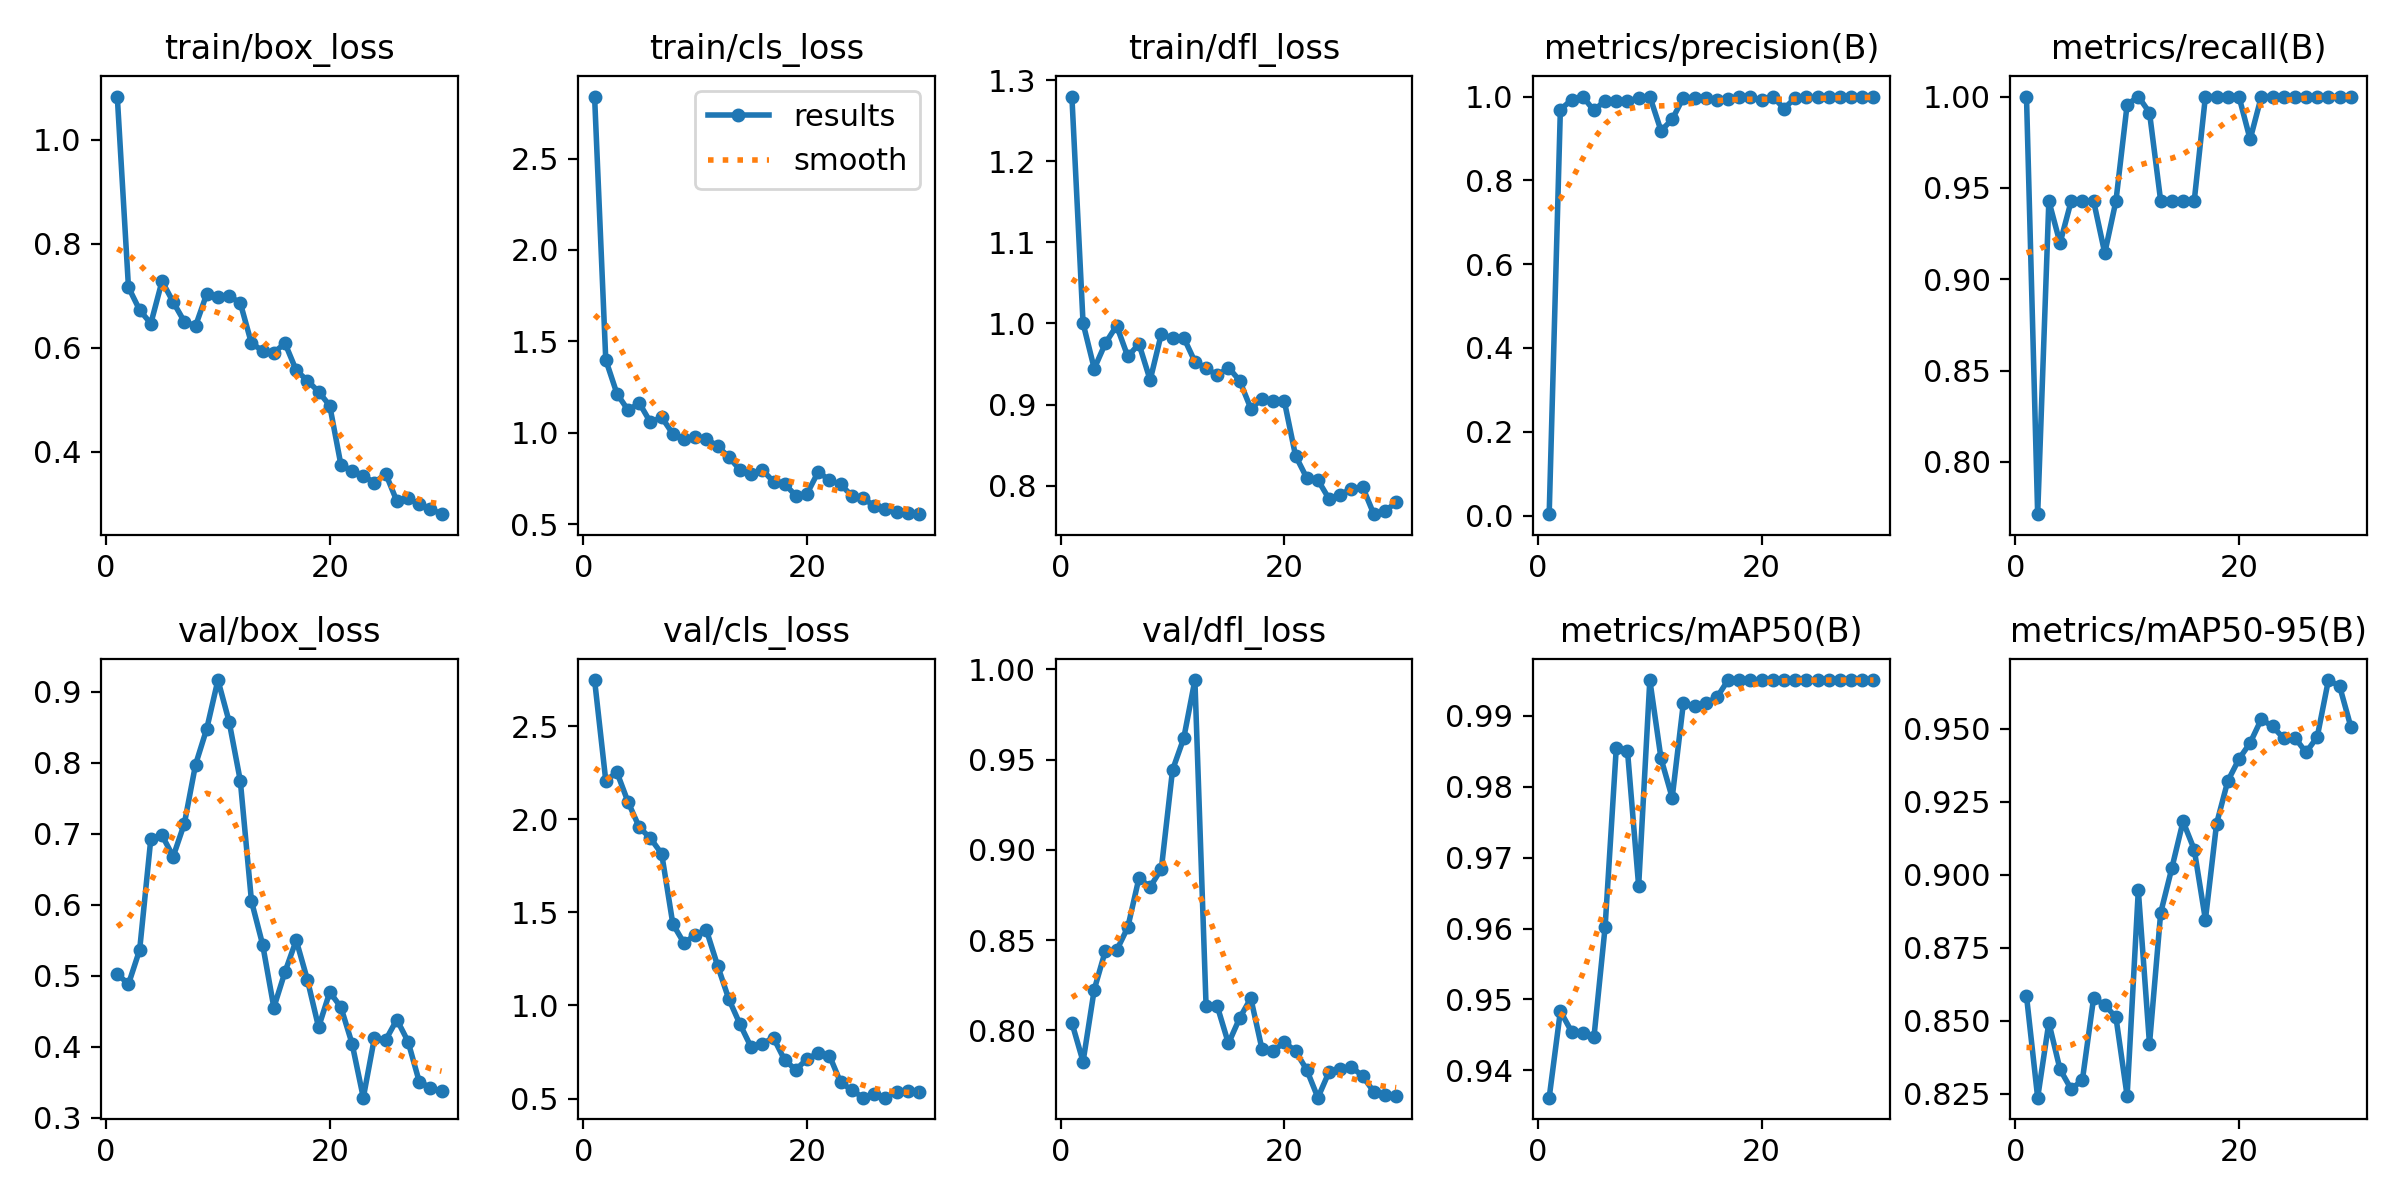

Source data for this figure (header and first rows):
epoch, time, train/box_loss, train/cls_loss, train/dfl_loss, metrics/precision(B), metrics/recall(B), metrics/mAP50(B), metrics/mAP50-95(B), val/box_loss, val/cls_loss, val/dfl_loss, lr/pg0, lr/pg1, lr/pg2
1, 59.2, 1.083, 2.839, 1.28, 0.00333, 1, 0.9362, 0.8585, 0.5025, 2.748, 0.8042, 0.00016, 0.00016, 0.00016
2, 115, 0.716, 1.399, 1, 0.9689, 0.7714, 0.9484, 0.8237, 0.488, 2.208, 0.7827, 0.0003288, 0.0003288, 0.0003288
3, 212, 0.6723, 1.214, 0.9443, 0.9919, 0.9429, 0.9455, 0.8494, 0.5363, 2.252, 0.8226, 0.0004857, 0.0004857, 0.0004857
4, 314, 0.6463, 1.123, 0.9757, 1, 0.9198, 0.9453, 0.8334, 0.6931, 2.092, 0.8442, 0.0006307, 0.0006307, 0.0006307
5, 435.1, 0.7277, 1.163, 0.9973, 0.9667, 0.9429, 0.9446, 0.8266, 0.6978, 1.957, 0.8443, 0.0007638, 0.0007638, 0.0007638
6, 539.2, 0.6876, 1.056, 0.9593, 0.9905, 0.9429, 0.9602, 0.8298, 0.6679, 1.898, 0.8571, 0.0008851, 0.0008851, 0.0008851
7, 639.4, 0.6499, 1.085, 0.9748, 0.9901, 0.9429, 0.9854, 0.8577, 0.7145, 1.815, 0.8844, 0.0009945, 0.0009945, 0.0009945
8, 737.2, 0.6418, 0.9934, 0.9302, 0.9896, 0.9143, 0.9851, 0.8555, 0.7975, 1.438, 0.8794, 0.001092, 0.001092, 0.001092
9, 833.1, 0.7033, 0.9658, 0.9873, 0.9961, 0.9429, 0.966, 0.8512, 0.848, 1.335, 0.8895, 0.001178, 0.001178, 0.001178
10, 930.3, 0.6976, 0.9787, 0.9815, 1, 0.9956, 0.995, 0.8243, 0.9167, 1.38, 0.9442, 0.001251, 0.001251, 0.001251
11, 1027, 0.6993, 0.9663, 0.9826, 0.9184, 1, 0.9839, 0.8947, 0.8581, 1.404, 0.9618, 0.001313, 0.001313, 0.001313
12, 1124, 0.6859, 0.9269, 0.953, 0.9455, 0.9912, 0.9784, 0.8421, 0.7748, 1.214, 0.9941, 0.001274, 0.001274, 0.001274
13, 1219, 0.6082, 0.867, 0.9449, 0.9975, 0.9429, 0.9918, 0.8869, 0.6049, 1.035, 0.8135, 0.001208, 0.001208, 0.001208
14, 1315, 0.5942, 0.7974, 0.9361, 0.9974, 0.9429, 0.9913, 0.9023, 0.5436, 0.8998, 0.8134, 0.001142, 0.001142, 0.001142
15, 1410, 0.5905, 0.7728, 0.9456, 0.9963, 0.9429, 0.9918, 0.9182, 0.455, 0.7758, 0.7928, 0.001076, 0.001076, 0.001076
16, 1507, 0.6084, 0.797, 0.9296, 0.9926, 0.9429, 0.9926, 0.9086, 0.5053, 0.7955, 0.8068, 0.00101, 0.00101, 0.00101
17, 1604, 0.5565, 0.7319, 0.8951, 0.9938, 1, 0.995, 0.8846, 0.5499, 0.8258, 0.8178, 0.000944, 0.000944, 0.000944
18, 1699, 0.5366, 0.7198, 0.9068, 0.9977, 1, 0.995, 0.9175, 0.4943, 0.7065, 0.7897, 0.000878, 0.000878, 0.000878
19, 1793, 0.5154, 0.6556, 0.9039, 0.9981, 1, 0.995, 0.932, 0.4273, 0.6541, 0.7886, 0.000812, 0.000812, 0.000812
20, 1889, 0.4884, 0.6669, 0.904, 0.9922, 1, 0.995, 0.9396, 0.4768, 0.7134, 0.7934, 0.000746, 0.000746, 0.000746
21, 1982, 0.3745, 0.7863, 0.8369, 1, 0.9766, 0.995, 0.9451, 0.4555, 0.7434, 0.7886, 0.00068, 0.00068, 0.00068
22, 2076, 0.3633, 0.7399, 0.8096, 0.9713, 1, 0.995, 0.9532, 0.4039, 0.731, 0.7782, 0.000614, 0.000614, 0.000614
23, 2171, 0.354, 0.7171, 0.8069, 0.9966, 1, 0.995, 0.9507, 0.328, 0.5866, 0.7628, 0.000548, 0.000548, 0.000548
24, 2268, 0.3401, 0.6554, 0.7836, 0.9977, 1, 0.995, 0.9467, 0.4128, 0.5463, 0.777, 0.000482, 0.000482, 0.000482
25, 2365, 0.3579, 0.6432, 0.7887, 0.9978, 1, 0.995, 0.9469, 0.4092, 0.5049, 0.7787, 0.000416, 0.000416, 0.000416
26, 2459, 0.3049, 0.5994, 0.7965, 0.9978, 1, 0.995, 0.9418, 0.438, 0.522, 0.7798, 0.00035, 0.00035, 0.00035
27, 2553, 0.3105, 0.5851, 0.7983, 0.9979, 1, 0.995, 0.9471, 0.4071, 0.5047, 0.7747, 0.000284, 0.000284, 0.000284
28, 2658, 0.2993, 0.5646, 0.7648, 0.9979, 1, 0.995, 0.9666, 0.3507, 0.5352, 0.766, 0.000218, 0.000218, 0.000218
29, 2759, 0.2903, 0.5587, 0.7684, 0.998, 1, 0.995, 0.9645, 0.342, 0.5412, 0.764, 0.000152, 0.000152, 0.000152
30, 2854, 0.2799, 0.5545, 0.7796, 0.9982, 1, 0.995, 0.9507, 0.3368, 0.5346, 0.7635, 8.6e-05, 8.6e-05, 8.6e-05
